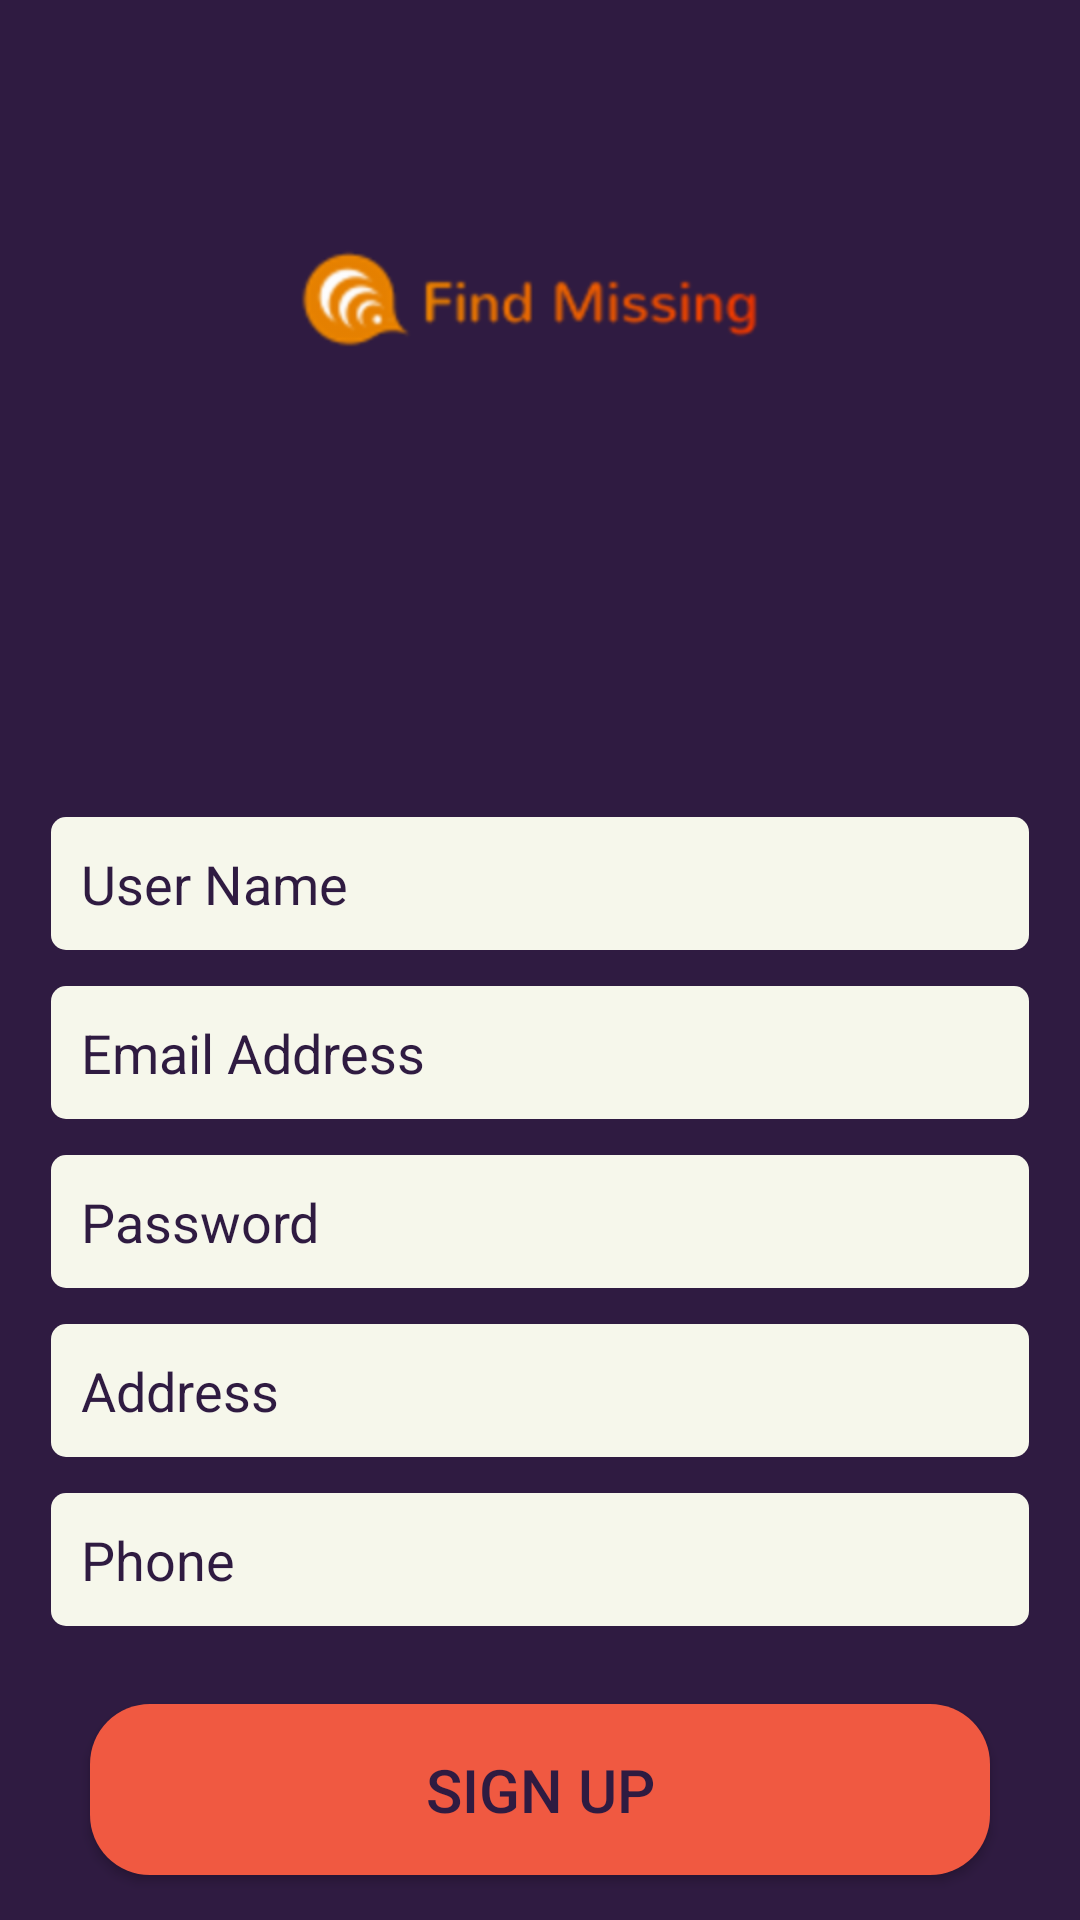

Produce the Android XML layout that renders to this screen, including the resource entries it uses.
<!-- AndroidManifest.xml: application theme AppTheme -->
<!-- res/layout/activity_registration.xml -->
<?xml version="1.0" encoding="utf-8"?>
<RelativeLayout xmlns:android="http://schemas.android.com/apk/res/android"
    xmlns:tools="http://schemas.android.com/tools"
    xmlns:app="http://schemas.android.com/apk/res-auto"
    android:id="@+id/activity_registration"
    android:layout_width="match_parent"
    android:layout_height="match_parent"
    android:background="@color/move"
    tools:context="com.example.mahmoudheshmat.missing.Activites.Registration">
    <ImageView
        android:src="@drawable/missing_logo"
        android:layout_width="match_parent"
        android:layout_height="200dp"
        android:id="@+id/imageView2" />


    <LinearLayout

        android:layout_alignParentBottom="true"
        android:orientation="vertical"
        android:layout_width="match_parent"
        android:layout_height="wrap_content">


        <EditText
            android:layout_width="match_parent"
            android:layout_height="wrap_content"
            android:inputType="textPersonName"
            android:hint="@string/userName"
            android:layout_marginLeft="17dp"
            android:layout_marginRight="17dp"
            android:id="@+id/username"
            android:textColorHint="@color/move"
            android:background="@drawable/angel"
            android:padding="10dp"/>

        <EditText
            android:layout_marginTop="12dp"
            android:layout_width="match_parent"
            android:layout_height="wrap_content"
            android:inputType="textEmailAddress"
            android:layout_marginLeft="17dp"
            android:layout_marginRight="17dp"
            android:hint="@string/emailAddress"
            android:id="@+id/email"
            android:textColorHint="@color/move"
            android:background="@drawable/angel"
            android:padding="10dp"/>


        <EditText
            android:layout_width="match_parent"
            android:layout_height="wrap_content"
            android:layout_marginTop="12dp"
            android:inputType="textPassword"
            android:hint="@string/password"
            android:layout_marginLeft="17dp"
            android:layout_marginRight="17dp"
            android:layout_centerHorizontal="true"
            android:id="@+id/password"
            android:textColorHint="@color/move"
            android:background="@drawable/angel"
            android:padding="10dp"/>


        <EditText
            android:layout_width="match_parent"
            android:layout_height="wrap_content"
            android:inputType="textPersonName"
            android:layout_marginTop="12dp"
            android:layout_marginLeft="17dp"
            android:layout_marginRight="17dp"
            android:hint="@string/address"
            android:ems="10"
            android:id="@+id/address"
            android:textColorHint="@color/move"
            android:background="@drawable/angel"
            android:padding="10dp" />

        <EditText
            android:layout_width="match_parent"
            android:layout_height="wrap_content"
            android:inputType="phone"
            android:layout_marginTop="12dp"
            android:hint="@string/phone"
            android:ems="10"
            android:id="@+id/phone"
            android:layout_marginLeft="17dp"
            android:layout_marginRight="17dp"
            android:textColorHint="@color/move"
            android:background="@drawable/angel"
            android:padding="10dp"/>


        <Button
            android:text="@string/register"
            android:layout_width="match_parent"
            android:layout_height="wrap_content"
            android:layout_marginTop="26dp"
            android:id="@+id/button2"
            android:onClick="register"
            android:background="@drawable/circliangeleft"
            android:padding="15dp"
            android:layout_marginBottom="@dimen/dim15"
            android:layout_marginLeft="30dp"
            android:layout_marginRight="30dp"
            android:textColor="@color/move"
            android:textSize="20dp" />

    </LinearLayout>
</RelativeLayout>
<!-- resources referenced by this layout -->
<resources>
  <color name="move">#2F1B41</color>
  <dimen name="dim15">15sp</dimen>
  <!-- drawable angel (drawable) -->
  <?xml version="1.0" encoding="utf-8"?>
  <layer-list xmlns:android="http://schemas.android.com/apk/res/android">
      <item >
          <shape android:shape="rectangle">
              <solid android:color="@color/white" />
              <corners android:radius="5dp"></corners>
          </shape>
      </item>
  </layer-list>
  <!-- drawable circliangeleft (drawable) -->
  <?xml version="1.0" encoding="utf-8"?>
  <layer-list xmlns:android="http://schemas.android.com/apk/res/android">
      <item >
          <shape android:shape="rectangle">
              <solid android:color="@color/orange" />
              <corners android:radius="20dp"></corners>
          </shape>
      </item>
  </layer-list>
  <!-- drawable missing_logo: png bitmap (drawable-hdpi, 4624 bytes) -->
  <string name="address">Address</string>
  <string name="emailAddress">Email Address</string>
  <string name="password">Password</string>
  <string name="phone">Phone</string>
  <string name="register">Sign up</string>
  <string name="userName">User Name</string>
  <style name="AppTheme" parent="Theme.AppCompat.Light.NoActionBar">
          
          <item name="colorPrimary">@color/colorPrimary</item>
          <item name="colorPrimaryDark">@color/colorPrimaryDark</item>
          <item name="colorAccent">@color/orange3</item>
          <item name="android:actionMenuTextColor">@color/White</item>
      </style>
  <color name="white">#F6F7EB</color>
  <color name="orange">#f05941</color>
  <color name="colorPrimary">#2F1B41</color>
  <color name="colorPrimaryDark">#000000</color>
  <color name="orange3">#be3144</color>
  <color name="White">#FFFFFF</color>
</resources>
